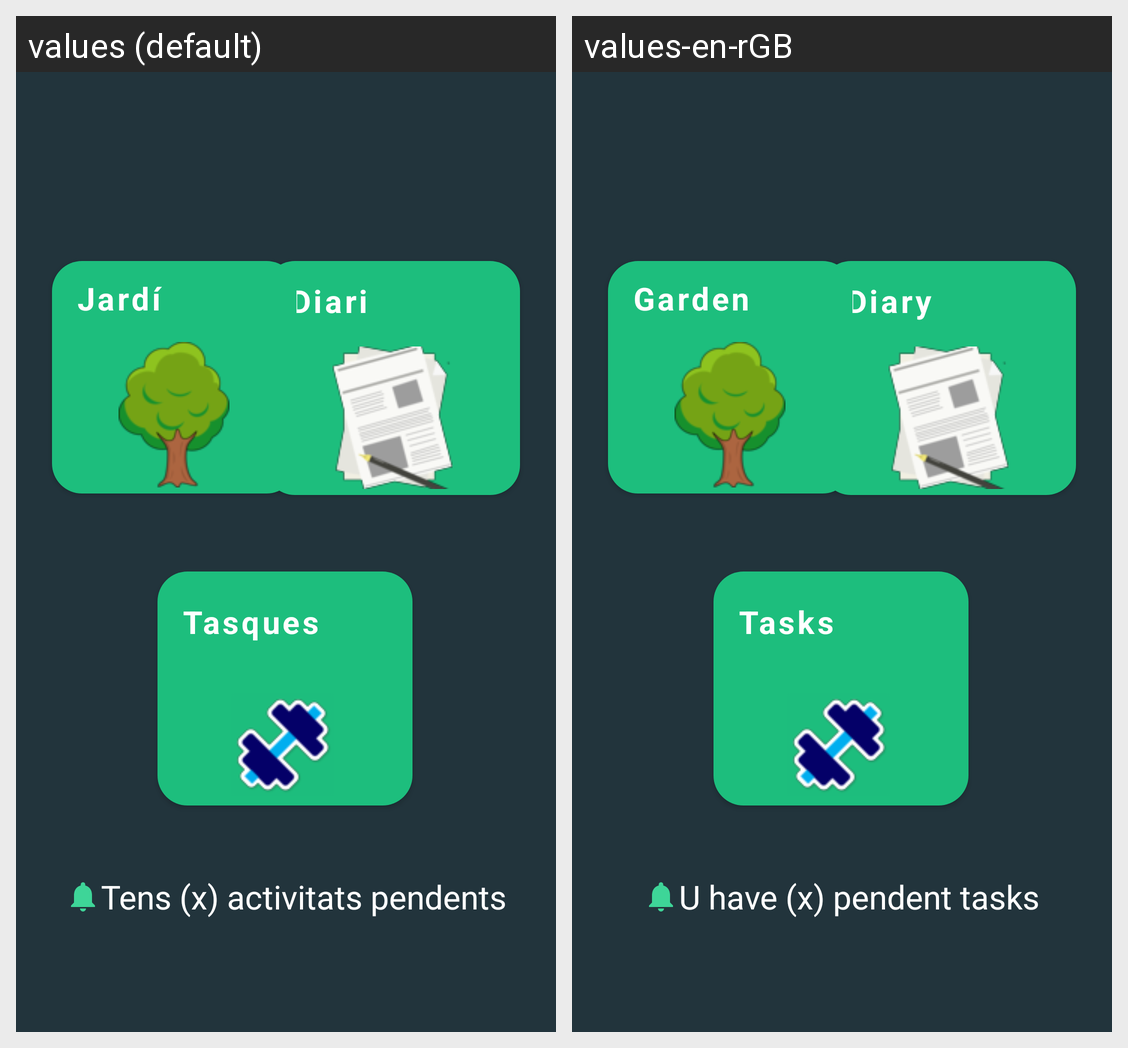

This grid shows one Android layout under two languages. Give, for every string resource on the screen, its name, the default text and each shown locale's text.
Android screen res/layout/fragment_home.xml rendered under 2 locales, left to right: values (default), values-en-rGB. Device: Nexus 5 (rendered at 1080×1920; each locale shown at half size, 540×960, under a caption strip naming it); theme Theme.ZenHabit.
Strings drawn on this screen, with the default value and each locale's value (text and hints the layout hard-codes, and strings that could not be matched under every locale, appear in the picture but are not listed):

DiaryScreenTitle
  values: Diari
  values-en-rGB: Diary

jard
  values: Jardí
  values-en-rGB: Garden

tvTasques
  values: Tasques
  values-en-rGB: Tasks

tens_x_activitats_pendents
  values: Tens (x) activitats pendents
  values-en-rGB: U have (x) pendent tasks
